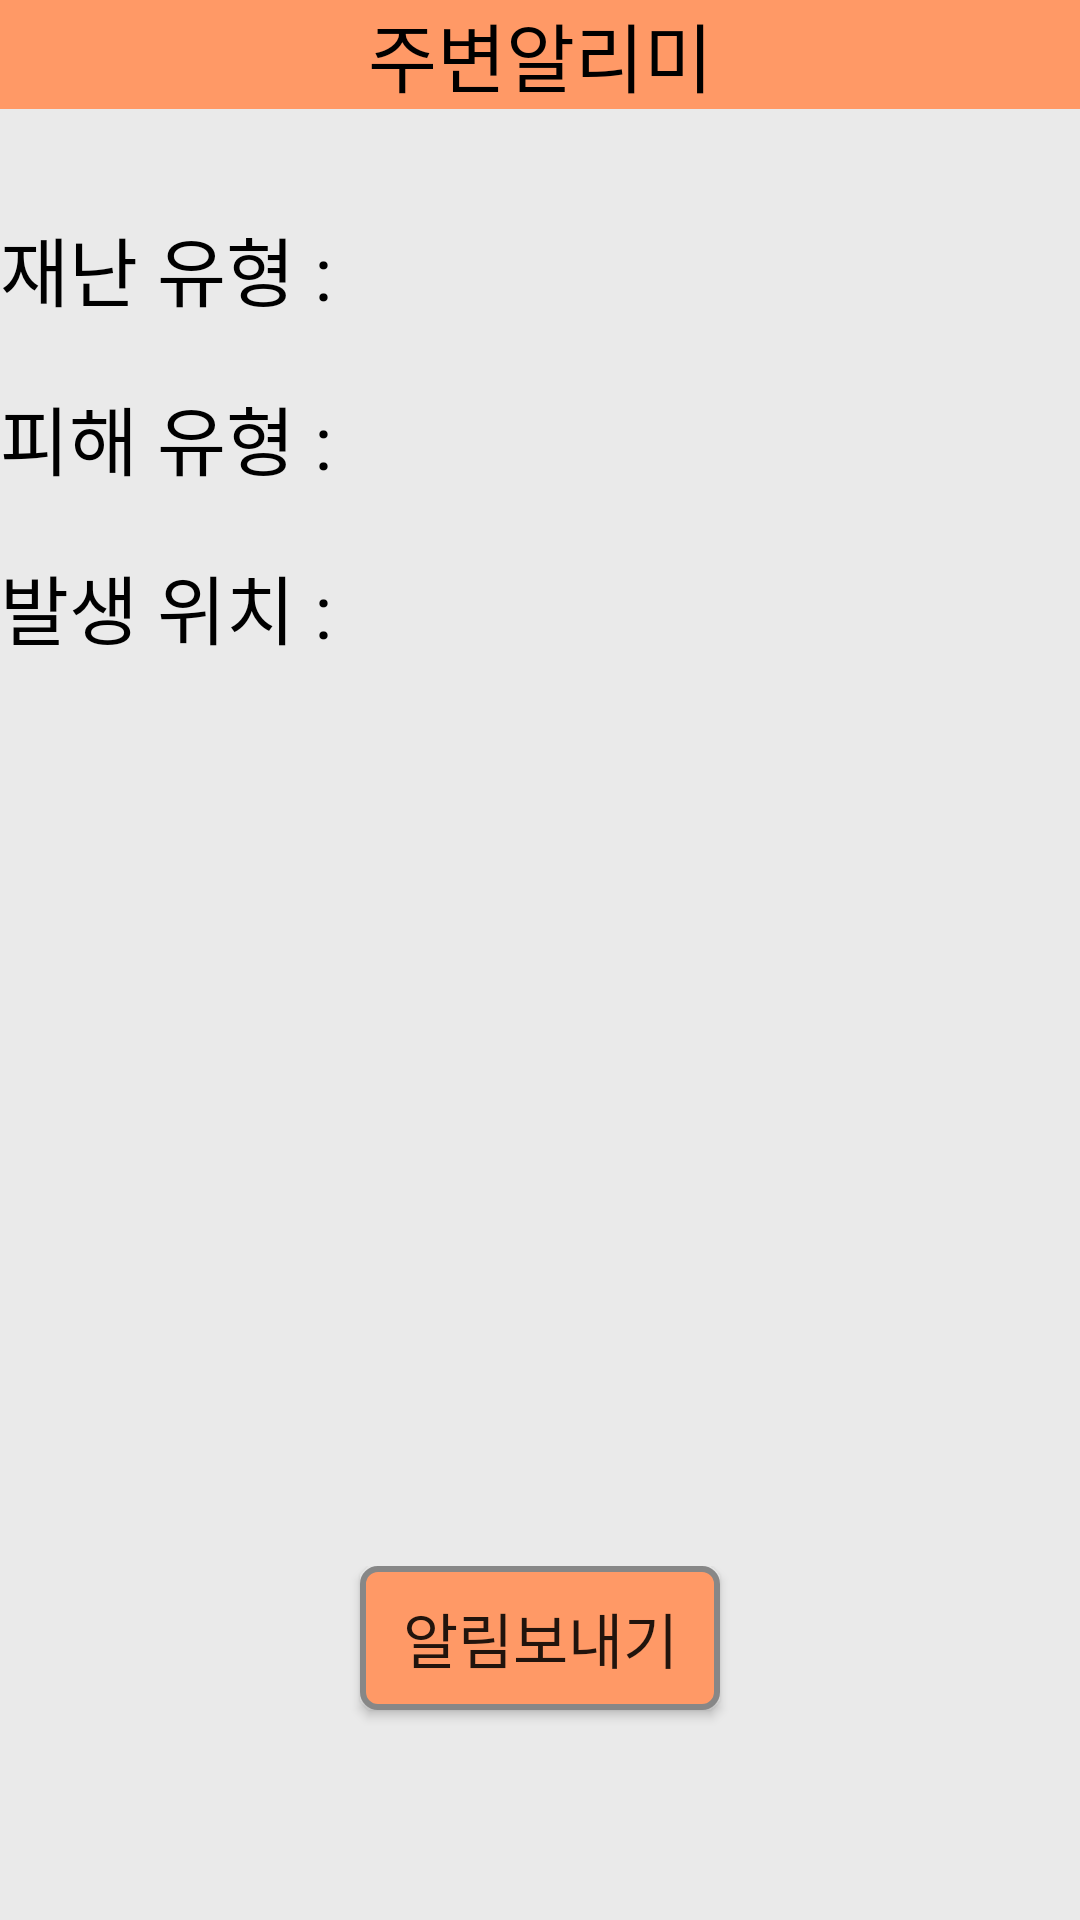

Write the Android layout XML for this screen, with the resource values it uses.
<!-- AndroidManifest.xml: application theme AppTheme -->
<!-- res/layout/activity_notification.xml -->
<?xml version="1.0" encoding="utf-8"?>

<LinearLayout xmlns:android="http://schemas.android.com/apk/res/android"
    xmlns:app="http://schemas.android.com/apk/res-auto"
    xmlns:tools="http://schemas.android.com/tools"
    android:layout_width="match_parent"
    android:layout_height="match_parent"
    android:orientation="vertical"
    tools:context=".NotificationActivity"
    android:background="#EAEAEA">

    <TextView
        android:layout_width="match_parent"
        android:layout_height="wrap_content"
        android:text="주변알리미"
        android:textSize="25dp"
        android:textColor="#000000"
        android:background="#FF9966"
        android:gravity="center_horizontal"
        android:layout_marginBottom="15dp"
        />

    <LinearLayout
        android:layout_width="match_parent"
        android:layout_height="0dp"
        android:orientation="vertical"
        android:layout_weight="8">

        <LinearLayout
            android:layout_width="match_parent"
            android:layout_height="wrap_content"
            android:orientation="horizontal"
            android:paddingTop="20dp"
            android:paddingBottom="20dp"
            >

            <TextView
                android:layout_width="wrap_content"
                android:layout_height="wrap_content"
                android:text="재난 유형 : "
                android:textSize="25dp"
                android:textColor="#000000"
                />

            <TextView
                android:id="@+id/text_NotificationDisaster"
                android:layout_width="wrap_content"
                android:layout_height="wrap_content"
                android:text=""
                android:textSize="20dp"
                android:textColor="#000000"
                />

        </LinearLayout>

        <LinearLayout
            android:layout_width="match_parent"
            android:layout_height="wrap_content"
            android:orientation="horizontal"

            android:paddingBottom="20dp"
            >

            <TextView
                android:layout_width="wrap_content"
                android:layout_height="wrap_content"
                android:text="피해 유형 : "
                android:textSize="25dp"
                android:textColor="#000000"
                />

            <TextView
                android:id="@+id/text_NotificationDamage"
                android:layout_width="wrap_content"
                android:layout_height="wrap_content"
                android:text=""
                android:textSize="20dp"
                android:textColor="#000000"
                />

        </LinearLayout>

        <LinearLayout
            android:layout_width="match_parent"
            android:layout_height="wrap_content"
            android:orientation="horizontal"
            android:paddingBottom="20dp"
            >

            <TextView
                android:layout_width="wrap_content"
                android:layout_height="wrap_content"
                android:text="발생 위치 : "
                android:textSize="25dp"
                android:textColor="#000000"
                />

            <TextView
                android:id="@+id/text_NotificationLocation"
                android:layout_width="wrap_content"
                android:layout_height="wrap_content"
                android:text=""
                android:textSize="20dp"
                android:textColor="#000000"
                />

        </LinearLayout>

    </LinearLayout>

    <LinearLayout
        android:layout_width="match_parent"
        android:layout_height="0dp"
        android:orientation="vertical"
        android:layout_weight="2">

        <Button
            android:id="@+id/addNtfButton"
            android:layout_width="120dp"
            android:layout_height="wrap_content"
            android:layout_gravity="center"
            android:background="@drawable/button_main_shape"
            android:text="알림보내기"
            android:textSize="20dp" />

    </LinearLayout>

</LinearLayout>
<!-- resources referenced by this layout -->
<resources>
  <!-- drawable button_main_shape (drawable) -->
  <?xml version="1.0" encoding="utf-8"?>
  
  <shape xmlns:android="http://schemas.android.com/apk/res/android" android:shape="rectangle" >
      <corners
          android:radius="5dp"
          />
      <solid
          android:color="#FF9966"
          />
      <size
          android:width="20dp"
          android:height="20dp"
          />
      <stroke
          android:width="2dp"
          android:color="#878787"
          />
  </shape>
  <style name="AppTheme" parent="Theme.AppCompat.Light.DarkActionBar">
          
          <item name="colorPrimary">@color/colorPrimary</item>
          <item name="colorPrimaryDark">@color/colorPrimaryDark</item>
          <item name="colorAccent">@color/colorAccent</item>
          <item name="windowActionBar">false</item>
          <item name="windowNoTitle">true</item>
      </style>
  <!-- not gathered from this repository: default colours our renderer supplied (Android Studio template values) -->
  <color name="colorPrimary">#FF6200EE</color>
  <color name="colorPrimaryDark">#FF3700B3</color>
  <color name="colorAccent">#FF03DAC5</color>
</resources>
